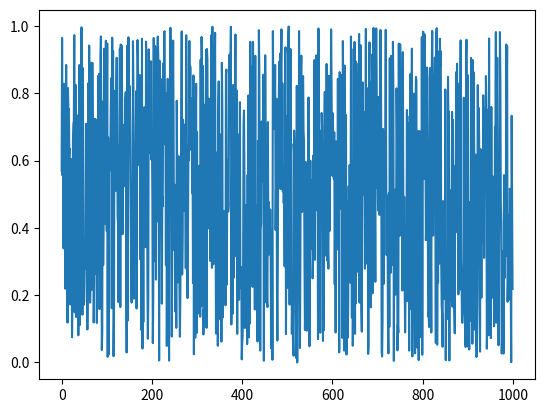
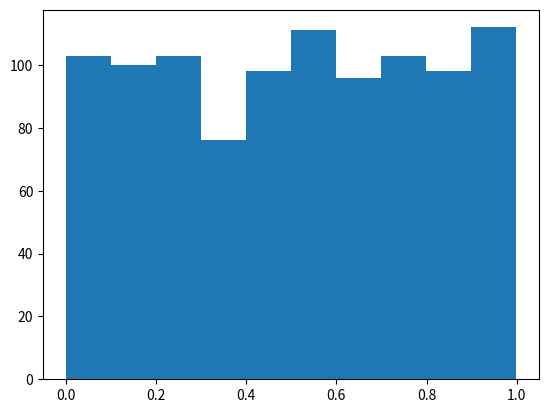
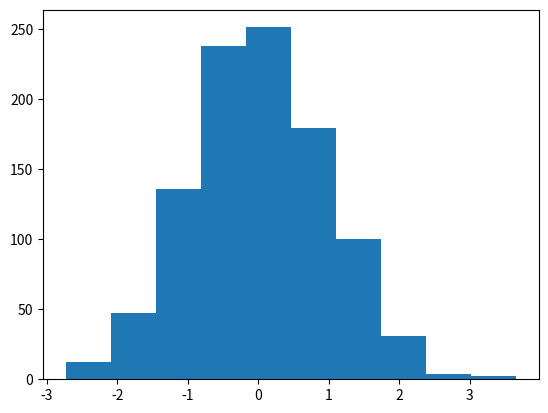

The script that saved these images, in order:
# %%%%%%%%%%%%% Python %%%%%%%%%%%%%%%%%%%%%%%%%%%
# %%%%%%%%%%%%% Authors  %%%%%%%%%%%%%%%%%%%%%%%%%%%%%%%%
# [redacted]
# [redacted]
# %%%%%%%%%%%%% Date:
# V1 Jan - 04 - 2018
# %%%%%%%%%%%%%%%%%%%%%%%%%%%%%%%%%%%%%%%%%%%%%%%%%%%%%%%
# %%%%%%%%%%%%% Math Python %%%%%%%%%%%%%%%%%%%%%%%%%%%%
# =============================================================
import matplotlib.pyplot as plt
import numpy as np
import math
import random

random_number  = random.random()
print(random_number)

outcome = random.randint(1, 6)
print(outcome)

a = np.random.random((1000))

plt.figure(1)
plt.plot(a)

plt.figure(2)
plt.hist(a)

s1 = np.random.randn(1000)
plt.figure(3)
plt.hist(s1)
plt.show()

print(a)

